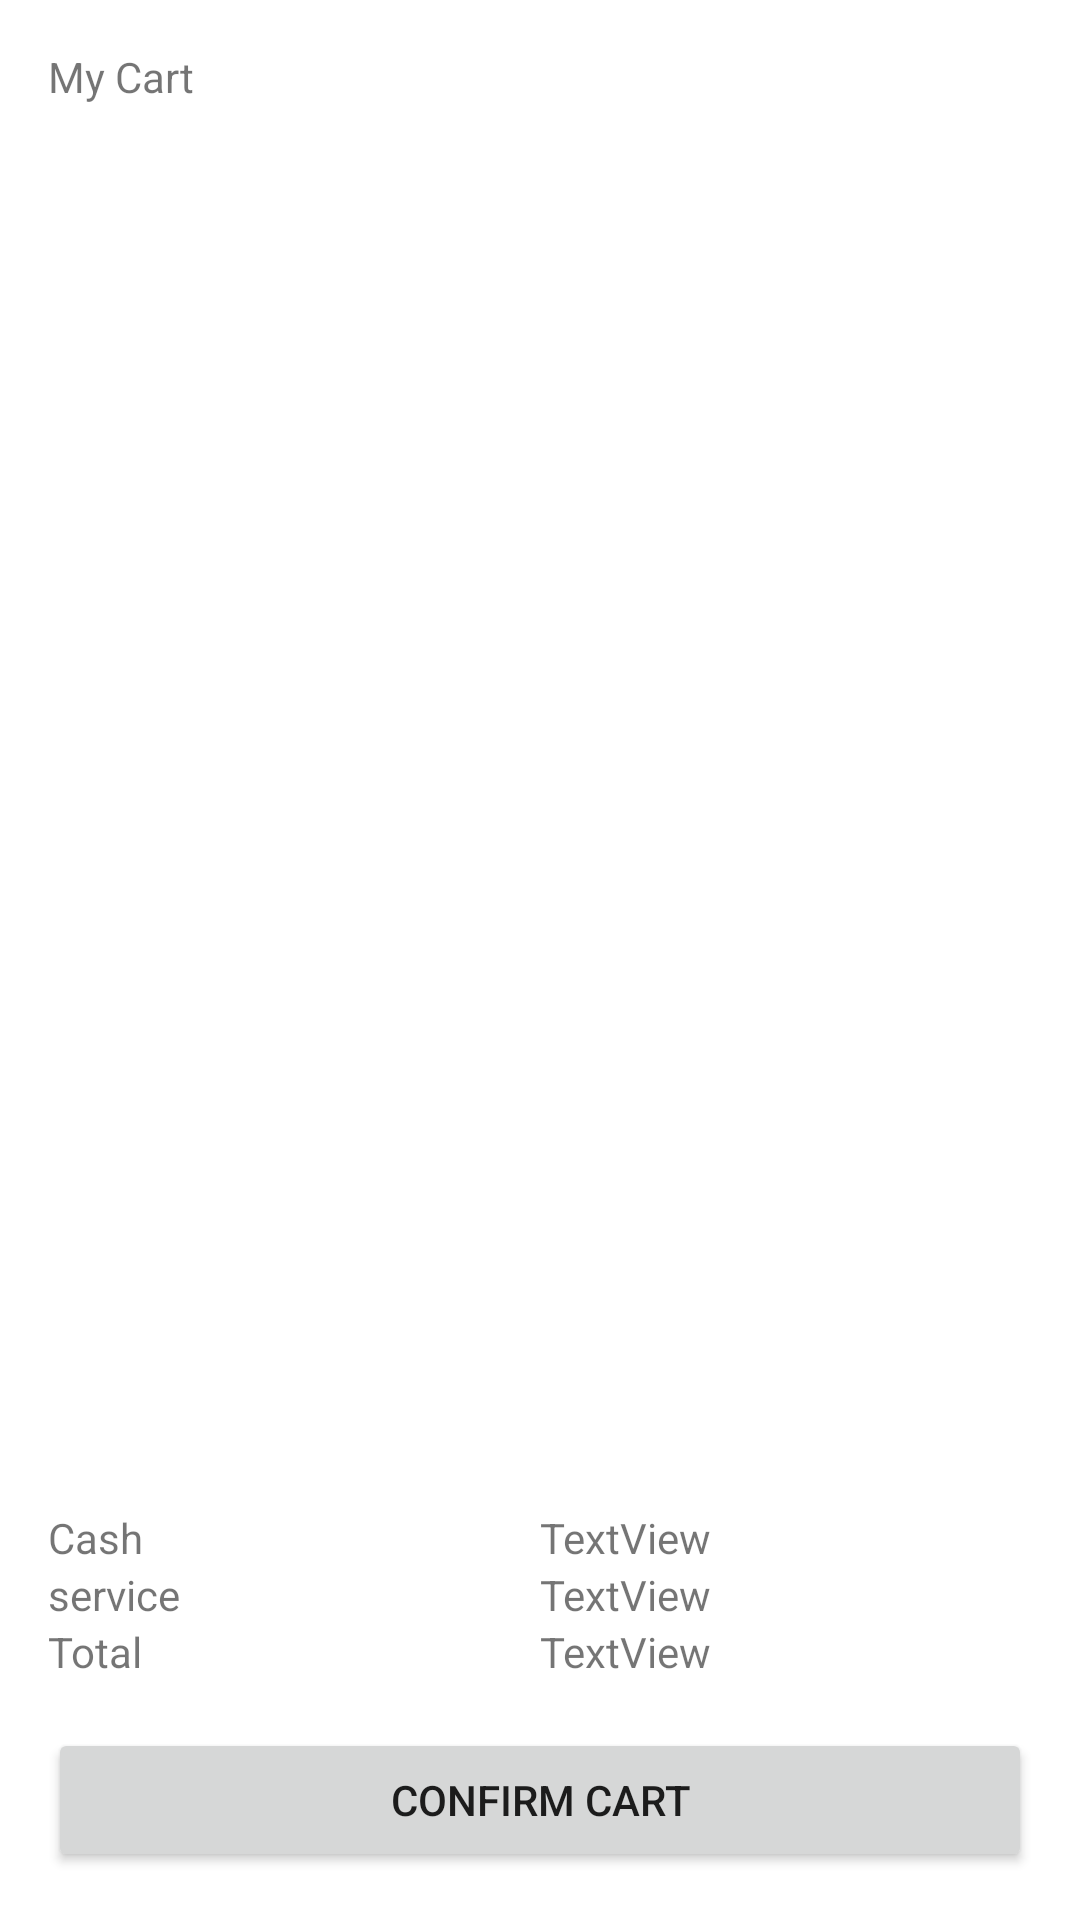

Produce the Android XML layout that renders to this screen, including the resource entries it uses.
<!-- AndroidManifest.xml: application theme Theme.SplashscreenActivity -->
<!-- res/layout/activity_my_cart.xml -->
<?xml version="1.0" encoding="utf-8"?>
<androidx.constraintlayout.widget.ConstraintLayout xmlns:android="http://schemas.android.com/apk/res/android"
    xmlns:app="http://schemas.android.com/apk/res-auto"
    xmlns:tools="http://schemas.android.com/tools"
    android:layout_width="match_parent"
    android:layout_height="match_parent"
    tools:context=".views.activities.MyCart">

    <TextView
        android:id="@+id/textView10"
        android:layout_width="wrap_content"
        android:layout_height="wrap_content"
        android:layout_marginStart="16dp"
        android:layout_marginTop="16dp"
        android:text="My Cart"
        app:layout_constraintStart_toStartOf="parent"
        app:layout_constraintTop_toTopOf="parent" />

    <androidx.recyclerview.widget.RecyclerView
        android:id="@+id/cartRecyclerView"
        android:layout_width="0dp"
        android:layout_height="0dp"
        android:layout_marginStart="16dp"
        android:layout_marginTop="16dp"
        android:layout_marginEnd="16dp"
        app:layout_constraintBottom_toTopOf="@+id/linearLayout3"
        app:layout_constraintEnd_toEndOf="parent"
        app:layout_constraintStart_toStartOf="parent"
        app:layout_constraintTop_toBottomOf="@+id/textView10"
        tools:listitem="@layout/cart_product" />

    <LinearLayout
        android:id="@+id/linearLayout3"
        android:layout_width="match_parent"
        android:layout_height="wrap_content"
        android:layout_marginStart="16dp"
        android:layout_marginEnd="16dp"
        android:layout_marginBottom="16dp"
        android:orientation="horizontal"
        app:layout_constraintBottom_toTopOf="@+id/button3"
        app:layout_constraintEnd_toEndOf="parent"
        app:layout_constraintStart_toStartOf="parent">

        <LinearLayout
            android:layout_width="fill_parent"
            android:layout_height="match_parent"
            android:layout_weight="50"
            android:orientation="vertical">

            <TextView
                android:id="@+id/textView12"
                android:layout_width="match_parent"
                android:layout_height="wrap_content"
                android:text="Cash" />

            <TextView
                android:id="@+id/textView13"
                android:layout_width="match_parent"
                android:layout_height="wrap_content"
                android:text="service" />

            <TextView
                android:id="@+id/textView14"
                android:layout_width="match_parent"
                android:layout_height="wrap_content"
                android:text="Total" />
        </LinearLayout>

        <LinearLayout
            android:layout_width="fill_parent"
            android:layout_height="match_parent"
            android:layout_weight="50"
            android:orientation="vertical"
            app:layout_constraintEnd_toEndOf="parent">

            <TextView
                android:id="@+id/txtGoodCost"
                android:layout_width="match_parent"
                android:layout_height="wrap_content"
                android:text="TextView" />

            <TextView
                android:id="@+id/txtServiceCharge"
                android:layout_width="match_parent"
                android:layout_height="wrap_content"
                android:text="TextView" />

            <TextView
                android:id="@+id/txtTotalCharge"
                android:layout_width="match_parent"
                android:layout_height="wrap_content"
                android:text="TextView" />
        </LinearLayout>
    </LinearLayout>

    <Button
        android:id="@+id/button3"
        android:layout_width="0dp"
        android:layout_height="wrap_content"
        android:layout_marginStart="16dp"
        android:layout_marginEnd="16dp"
        android:layout_marginBottom="16dp"
        android:text="Confirm cart"
        app:layout_constraintBottom_toBottomOf="parent"
        app:layout_constraintEnd_toEndOf="parent"
        app:layout_constraintStart_toStartOf="parent" />
</androidx.constraintlayout.widget.ConstraintLayout>
<!-- res/layout/cart_product.xml (included above) -->
<?xml version="1.0" encoding="utf-8"?>
<androidx.constraintlayout.widget.ConstraintLayout xmlns:android="http://schemas.android.com/apk/res/android"
    xmlns:app="http://schemas.android.com/apk/res-auto"
    xmlns:tools="http://schemas.android.com/tools"
    android:layout_width="match_parent"
    android:layout_height="wrap_content">

    <androidx.cardview.widget.CardView
        android:layout_width="match_parent"
        android:layout_height="wrap_content"
        android:layout_marginStart="16dp"
        android:layout_marginTop="16dp"
        android:layout_marginEnd="16dp"
        android:layout_marginBottom="16dp"
        app:cardCornerRadius="16dp"
        app:cardElevation="8dp"
        app:layout_constraintBottom_toBottomOf="parent"
        app:layout_constraintEnd_toEndOf="parent"
        app:layout_constraintStart_toStartOf="parent"
        app:layout_constraintTop_toTopOf="parent">

        <androidx.constraintlayout.widget.ConstraintLayout
            android:layout_width="match_parent"
            android:layout_height="match_parent"
            app:layout_constraintEnd_toEndOf="parent"
            app:layout_constraintStart_toStartOf="parent">

            <ImageView
                android:id="@+id/imageView3"
                android:layout_width="80dp"
                android:layout_height="80dp"
                android:layout_marginStart="16dp"
                android:layout_marginTop="16dp"
                android:layout_marginBottom="16dp"
                android:background="@drawable/icons8_hamper_80px"
                app:layout_constraintBottom_toBottomOf="parent"
                app:layout_constraintStart_toStartOf="parent"
                app:layout_constraintTop_toTopOf="parent" />

            <LinearLayout
                android:id="@+id/linearLayout2"
                android:layout_width="0dp"
                android:layout_height="wrap_content"
                android:layout_marginStart="16dp"
                android:layout_marginTop="16dp"
                android:layout_marginEnd="16dp"
                android:orientation="vertical"
                app:layout_constraintEnd_toEndOf="parent"
                app:layout_constraintStart_toEndOf="@+id/imageView3"
                app:layout_constraintTop_toTopOf="@+id/imageView3">

                <TextView
                    android:id="@+id/txtGoodNameCart"
                    android:layout_width="match_parent"
                    android:layout_height="wrap_content"
                    android:text="TextView"
                    android:textColor="@color/black"
                    android:textStyle="bold" />

                <TextView
                    android:id="@+id/txtGoodDescriptionCart"
                    android:layout_width="match_parent"
                    android:layout_height="wrap_content"
                    android:text="TextView" />
            </LinearLayout>

            <Button
                android:id="@+id/btnIncreaseItemCount"
                android:layout_width="48dp"
                android:layout_height="48dp"
                android:layout_marginTop="16dp"
                android:layout_marginEnd="16dp"
                android:layout_marginBottom="16dp"
                android:backgroundTint="#B0D7FF"
                android:text="+"
                app:layout_constraintBottom_toBottomOf="parent"
                app:layout_constraintEnd_toEndOf="parent"
                app:layout_constraintTop_toBottomOf="@+id/linearLayout2" />

            <TextView
                android:id="@+id/txtNumberInCart"
                android:layout_width="wrap_content"
                android:layout_height="wrap_content"
                android:layout_marginTop="8dp"
                android:layout_marginEnd="16dp"
                android:layout_marginBottom="8dp"
                android:text="1"
                app:layout_constraintBottom_toBottomOf="@+id/btnIncreaseItemCount"
                app:layout_constraintEnd_toStartOf="@+id/btnIncreaseItemCount"
                app:layout_constraintTop_toTopOf="@+id/btnIncreaseItemCount" />

            <Button
                android:id="@+id/btnReduceItemCount"
                android:layout_width="48dp"
                android:layout_height="48dp"
                android:layout_marginTop="8dp"
                android:layout_marginEnd="16dp"
                android:layout_marginBottom="8dp"
                android:backgroundTint="#2D3142"
                android:text="-"
                android:textColor="@color/white"
                app:layout_constraintBottom_toBottomOf="@+id/txtNumberInCart"
                app:layout_constraintEnd_toStartOf="@+id/txtNumberInCart"
                app:layout_constraintTop_toTopOf="@+id/txtNumberInCart" />
        </androidx.constraintlayout.widget.ConstraintLayout>
    </androidx.cardview.widget.CardView>
</androidx.constraintlayout.widget.ConstraintLayout>
<!-- resources referenced by this layout -->
<resources>
  <style name="Theme.SplashscreenActivity" parent="Theme.MaterialComponents.DayNight.DarkActionBar">
          
          <item name="colorPrimary">@color/purple_500</item>
          <item name="colorPrimaryVariant">@color/purple_700</item>
          <item name="colorOnPrimary">@color/white</item>
          
          <item name="colorSecondary">@color/teal_200</item>
          <item name="colorSecondaryVariant">@color/teal_700</item>
          <item name="colorOnSecondary">@color/black</item>
          
          <item name="android:statusBarColor" tools:targetApi="l">?attr/colorPrimaryVariant</item>
          
      </style>
  <!-- not gathered from this repository: default colours our renderer supplied (Android Studio template values) -->
  <color name="purple_500">#FF6200EE</color>
  <color name="purple_700">#FF3700B3</color>
  <color name="teal_200">#FF03DAC5</color>
  <color name="teal_700">#FF018786</color>
  <color name="black">#FF000000</color>
  <color name="white">#FFFFFFFF</color>
</resources>
